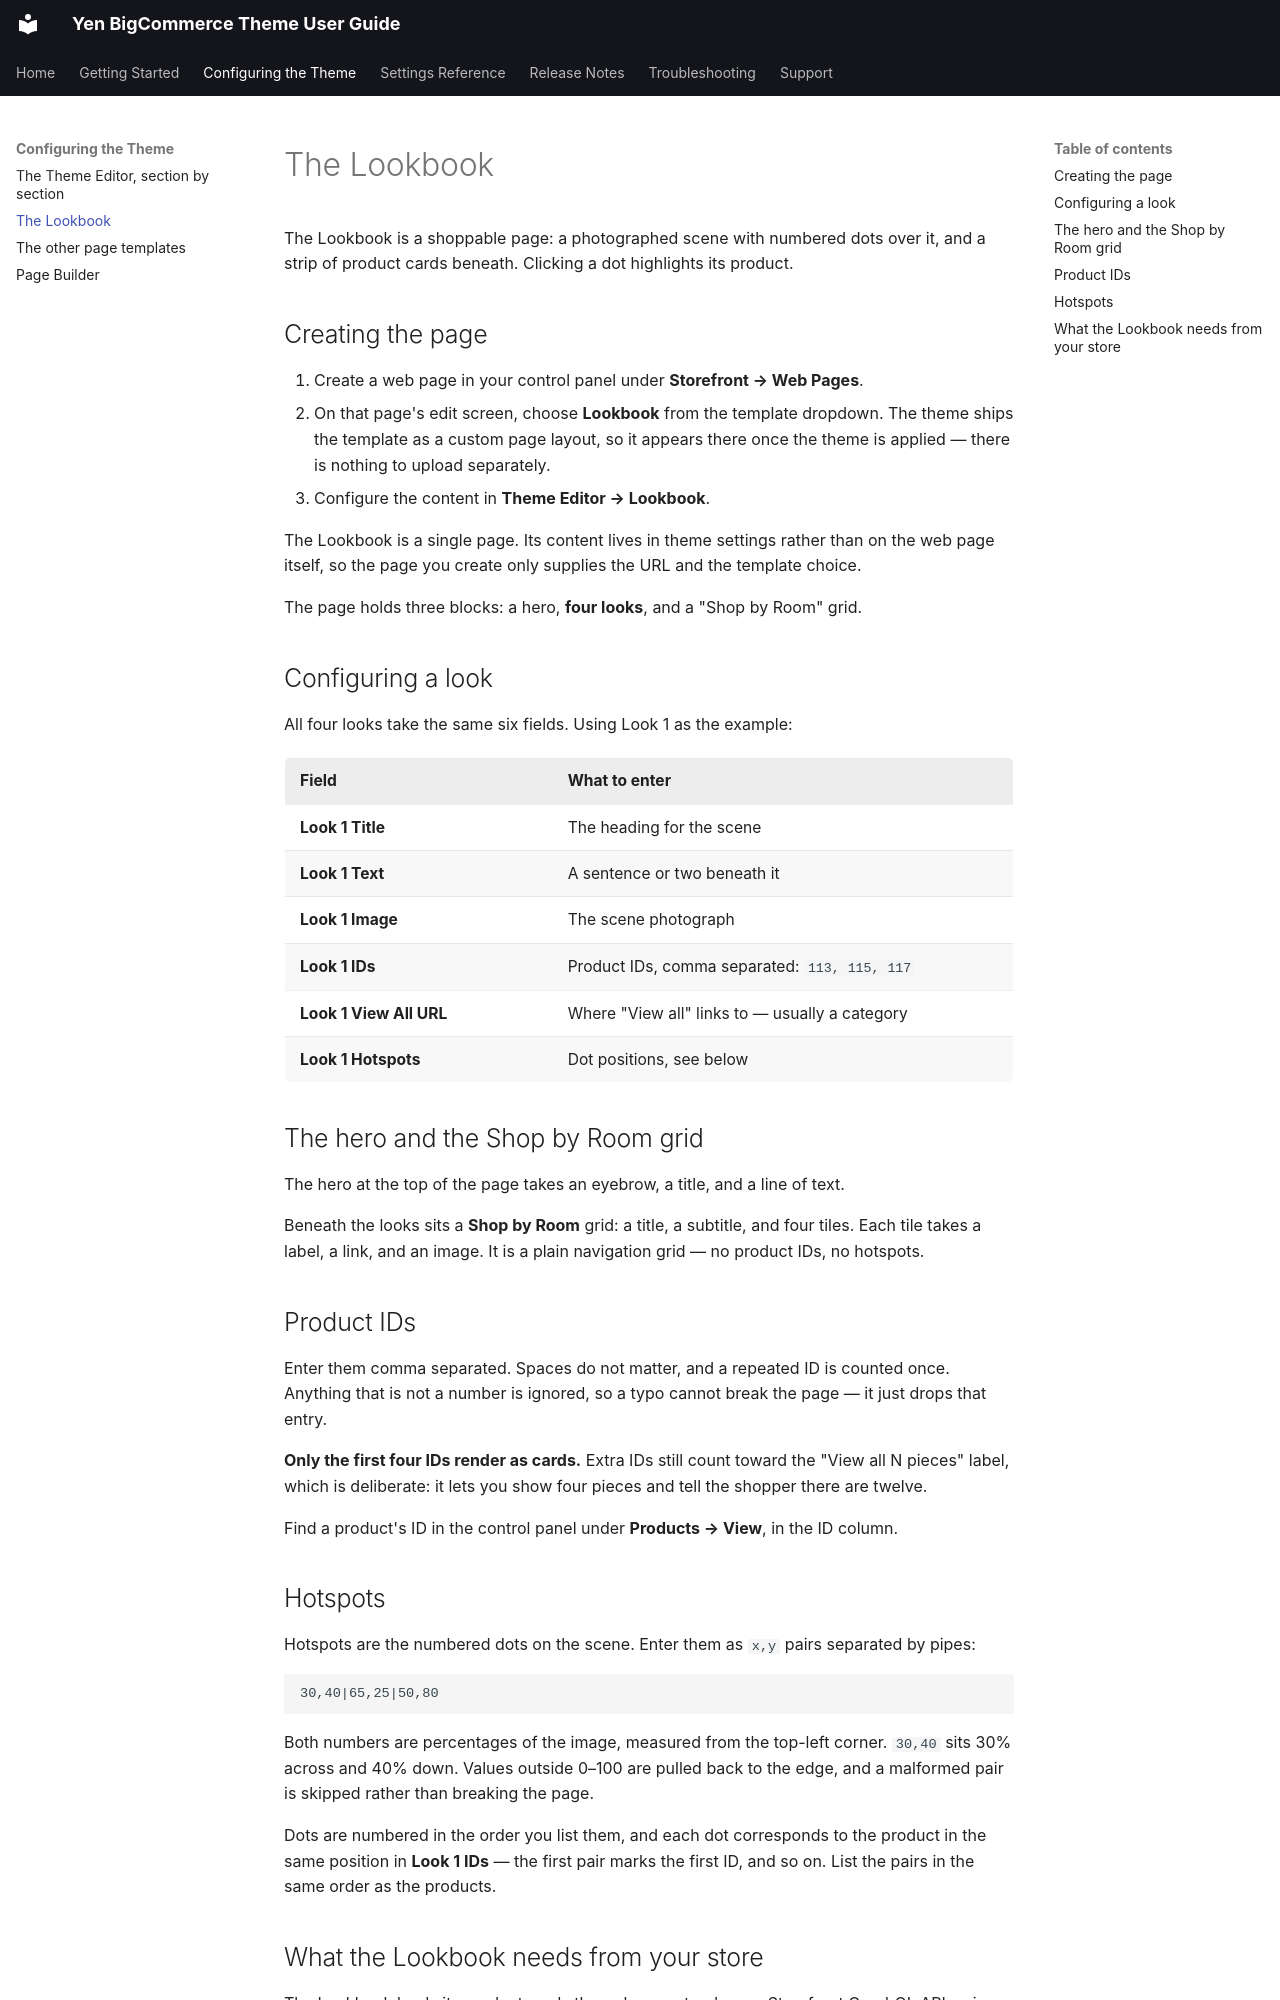

repository: tvlgiao/bc-yen-docs · page: usage/lookbook.html · generator: mkdocs

# The Lookbook

The Lookbook is a shoppable page: a photographed scene with numbered dots over it, and a
strip of product cards beneath. Clicking a dot highlights its product.

## Creating the page

1. Create a web page in your control panel under **Storefront → Web Pages**.
2. On that page's edit screen, choose **Lookbook** from the template dropdown. The theme
   ships the template as a custom page layout, so it appears there once the theme is
   applied — there is nothing to upload separately.
3. Configure the content in **Theme Editor → Lookbook**.

The Lookbook is a single page. Its content lives in theme settings rather than on the web
page itself, so the page you create only supplies the URL and the template choice.

The page holds three blocks: a hero, **four looks**, and a "Shop by Room" grid.

## Configuring a look

All four looks take the same six fields. Using Look 1 as the example:

| Field | What to enter |
| --- | --- |
| **Look 1 Title** | The heading for the scene |
| **Look 1 Text** | A sentence or two beneath it |
| **Look 1 Image** | The scene photograph |
| **Look 1 IDs** | Product IDs, comma separated: `113, 115, 117` |
| **Look 1 View All URL** | Where "View all" links to — usually a category |
| **Look 1 Hotspots** | Dot positions, see below |

## The hero and the Shop by Room grid

The hero at the top of the page takes an eyebrow, a title, and a line of text.

Beneath the looks sits a **Shop by Room** grid: a title, a subtitle, and four tiles. Each
tile takes a label, a link, and an image. It is a plain navigation grid — no product IDs,
no hotspots.

## Product IDs

Enter them comma separated. Spaces do not matter, and a repeated ID is counted once.
Anything that is not a number is ignored, so a typo cannot break the page — it just drops
that entry.

**Only the first four IDs render as cards.** Extra IDs still count toward the
"View all N pieces" label, which is deliberate: it lets you show four pieces and tell the
shopper there are twelve.

Find a product's ID in the control panel under **Products → View**, in the ID column.
